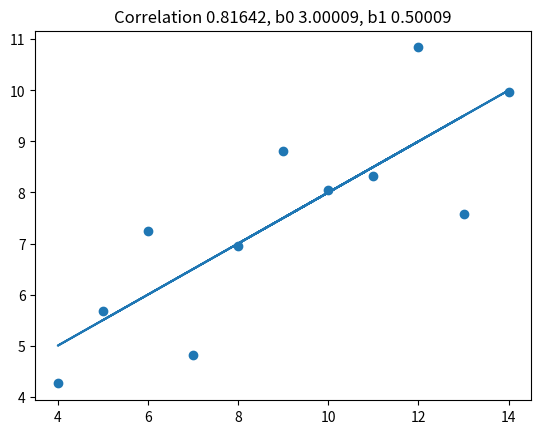
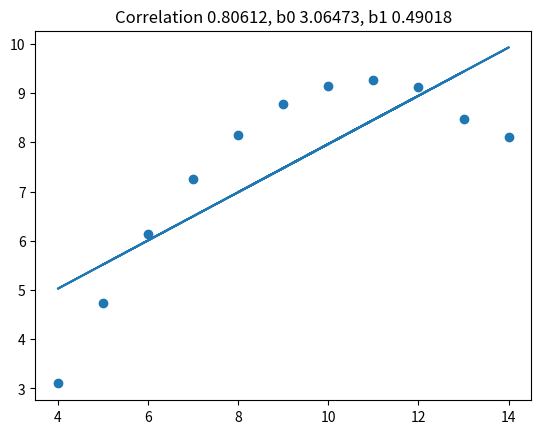
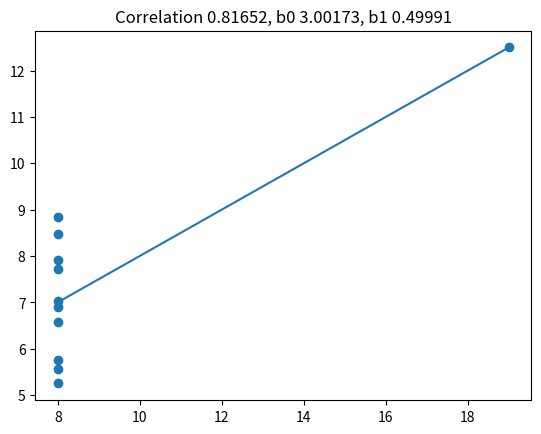

The matplotlib source for these figures, in order:
#José Wollinger e Michel Tank
import numpy as np
import matplotlib.pyplot as plt
import math 

x1 = [10,8,13,9,11,14,6,4,12,7,5]
y1 = [8.04,6.95,7.58,8.81,8.33,9.96,7.24,4.26,10.84,4.82,5.68]

x2 = [10,8,13,9,11,14,6,4,12,7,5]
y2 = [9.14,8.14,8.47,8.77,9.26,8.10,6.13,3.10,9.13,7.26,4.74]

x3 = [8,8,8,8,8,8,8,8,8,8,19]
y3 = [6.58,5.76,7.71,8.84,8.47,7.04,5.25,5.56,7.91,6.89,12.50]


def b1(x, y):
    total = 0
    divi = 0
    for i in range(len(x)):
        total = total + (x[i] - np.mean(x)) * (y[i] -  np.mean(y))
        divi = divi + np.power(x[i] - np.mean(x), 2)
    return total / divi

def b0(x , y):
    return np.mean(y) - b1(x,  y) * np.mean(x)

def correlation(xList, yList):
  meanX = np.mean(xList)
  meanY = np.mean(yList)
  totalUpCalc = 0
  totalDownCalc1 = 0
  totalDownCalc2 = 0 

  for idx in range(len(xList)):
    totalUpCalc = totalUpCalc + ((xList[idx] - meanX) * (yList[idx] - meanY))
    totalDownCalc1 = totalDownCalc1 + ((xList[idx] - meanX) ** 2)
    totalDownCalc2 = totalDownCalc2 + ((yList[idx] - meanY) ** 2)
  
  return totalUpCalc / math.sqrt(totalDownCalc1 * totalDownCalc2)

def regression(x, y):
  regressao = []
  for value in x:
    regressao.append(b0(x, y) + b1(x, y) * value)
  return regressao


plt.title('Correlation {:.5f}, b0 {:.5f}, b1 {:.5f}'.format(correlation(x1, y1), b0(x1, y1), b1(x1, y1)))
plt.scatter(x1, y1)
plt.plot(x1, regression(x1, y1), '-')
plt.show()

plt.title('Correlation {:.5f}, b0 {:.5f}, b1 {:.5f}'.format(correlation(x2, y2), b0(x2, y2), b1(x2, y2)))
plt.scatter(x2, y2)
plt.plot(x2, regression(x2, y2), '-')
plt.show()

plt.title('Correlation {:.5f}, b0 {:.5f}, b1 {:.5f}'.format(correlation(x3, y3), b0(x3, y3), b1(x3, y3)))
plt.scatter(x3, y3)
plt.plot(x3, regression(x3, y3), '-')
plt.show()

#3 - Qual dos datasets não é apropriado para regressão linear?

# O segundo pois a natureza da relação entre os dados não é linear, 
# para este caso uma regresão polinomial seria mais conveniente.
# O terceiro dataset também não é apropriado pois os dados são muito dispersos.
